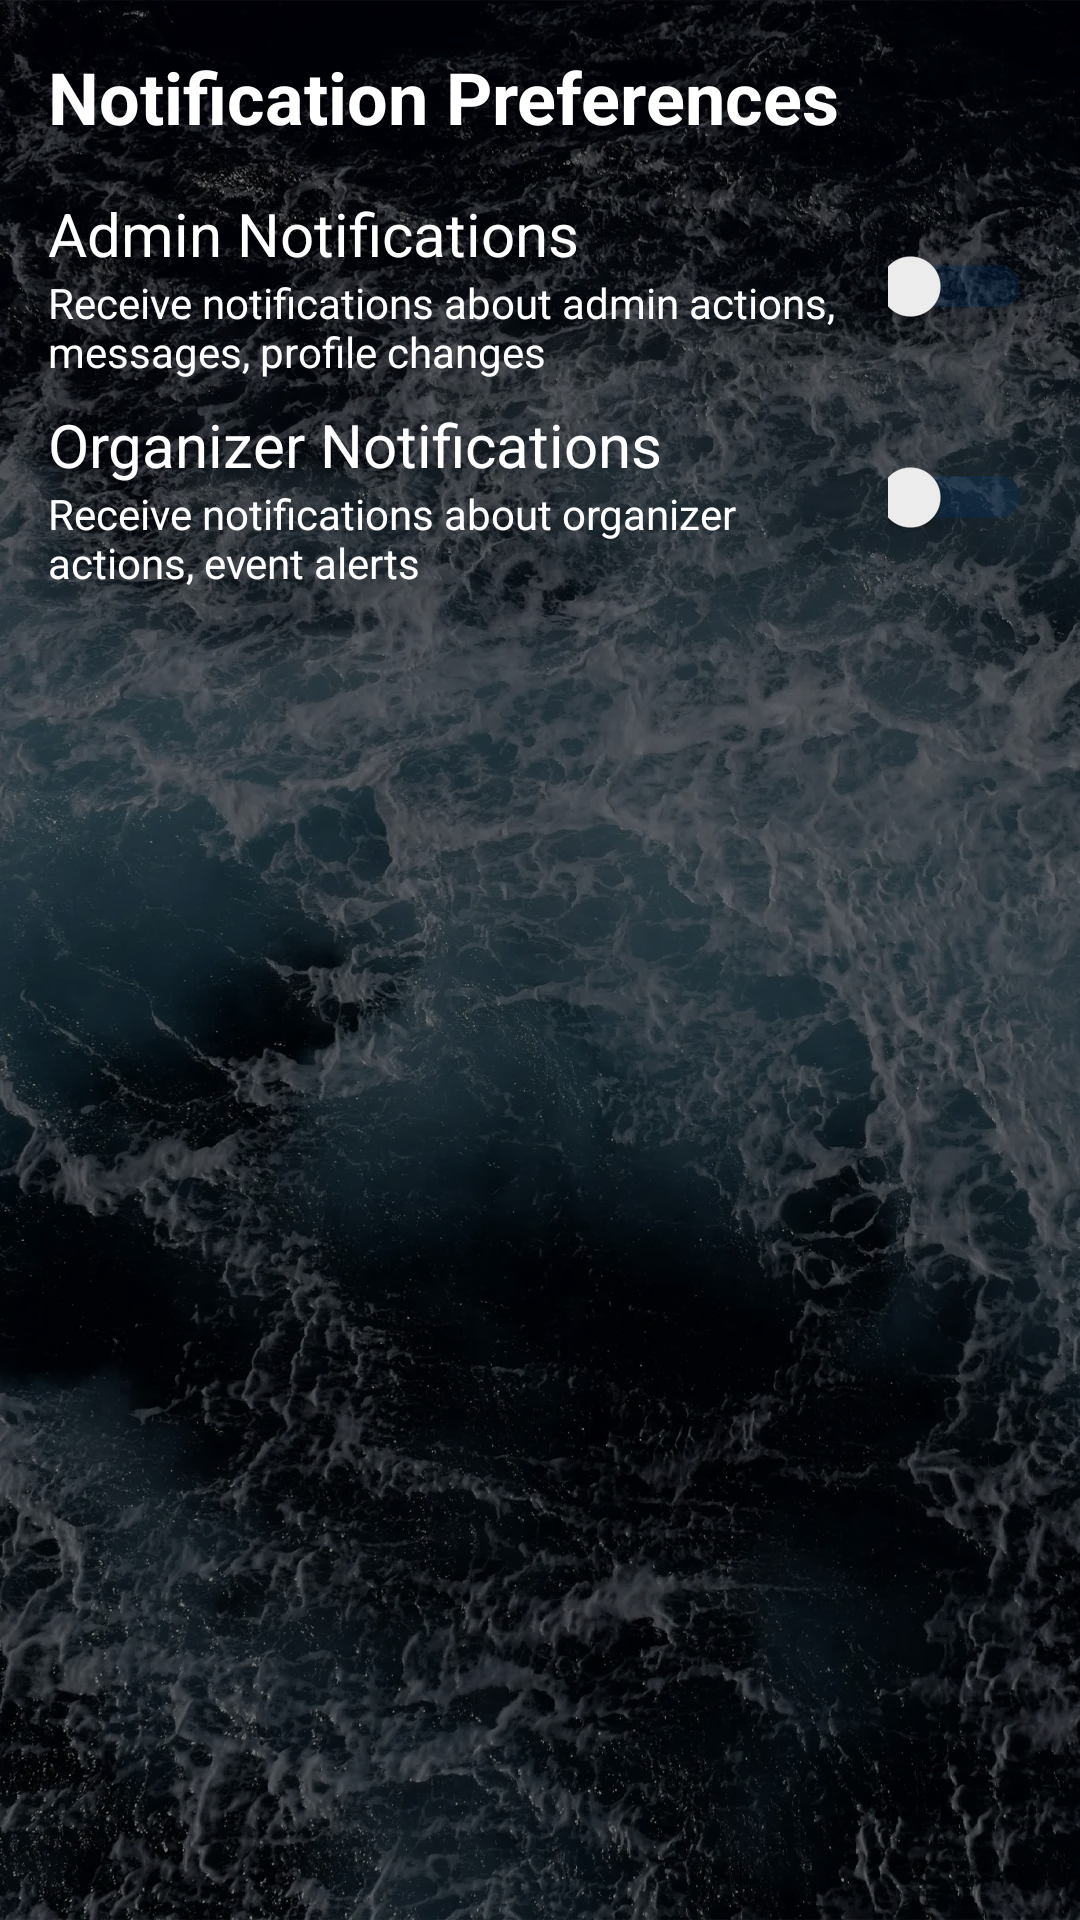

Layout XML and referenced resources for this Android screen:
<!-- AndroidManifest.xml: application theme Theme.Soroban -->
<!-- res/layout/user_notification_preferences.xml -->
<?xml version="1.0" encoding="utf-8"?>
<LinearLayout xmlns:android="http://schemas.android.com/apk/res/android"
    android:layout_width="match_parent"
    android:layout_height="match_parent"
    android:orientation="vertical"
    android:padding="16dp">

    <LinearLayout
        android:layout_width="match_parent"
        android:layout_height="wrap_content"
        android:layout_marginBottom="16dp"
        android:orientation="horizontal">

        <TextView
            android:layout_width="0dp"
            android:layout_height="wrap_content"
            android:layout_weight="1"
            android:text="Notification Preferences"
            android:textSize="24sp"
            android:textStyle="bold" />
    </LinearLayout>

    <LinearLayout
        android:layout_width="match_parent"
        android:layout_height="match_parent"
        android:orientation="vertical">

        <LinearLayout
            android:layout_width="match_parent"
            android:layout_height="wrap_content"
            android:layout_gravity="center"
            android:layout_marginBottom="8dp"
            android:orientation="horizontal">

            <LinearLayout
                android:layout_width="match_parent"
                android:layout_height="wrap_content"
                android:layout_weight="1"
                android:orientation="vertical">

                <TextView
                    android:layout_width="match_parent"
                    android:layout_height="wrap_content"
                    android:text="Admin Notifications"
                    android:textSize="20sp" />

                <TextView
                    android:layout_width="match_parent"
                    android:layout_height="wrap_content"
                    android:text="Receive notifications about admin actions, messages, profile changes" />
            </LinearLayout>

            <Switch
                android:id="@+id/switchNotifAdmin"
                android:layout_width="48dp"
                android:layout_height="48dp"
                android:layout_gravity="center"
                android:clickable="true"
                android:trackTint="@color/accent" />
        </LinearLayout>

        <LinearLayout
            android:layout_width="match_parent"
            android:layout_height="wrap_content"
            android:layout_gravity="center"
            android:orientation="horizontal">

            <LinearLayout
                android:layout_width="match_parent"
                android:layout_height="wrap_content"
                android:layout_weight="1"
                android:orientation="vertical">

                <TextView
                    android:layout_width="match_parent"
                    android:layout_height="wrap_content"
                    android:text="Organizer Notifications"
                    android:textSize="20sp" />

                <TextView
                    android:layout_width="match_parent"
                    android:layout_height="wrap_content"
                    android:text="Receive notifications about organizer actions, event alerts" />
            </LinearLayout>

            <Switch
                android:id="@+id/switchNotifOrganizer"
                android:layout_width="48dp"
                android:layout_height="48dp"
                android:layout_gravity="center"
                android:trackTint="@color/accent" />
        </LinearLayout>
    </LinearLayout>
</LinearLayout>
<!-- resources referenced by this layout -->
<resources>
  <color name="accent">#03356d</color>
  <style name="Theme.Soroban" parent="Base.Theme.Soroban" />
  <style name="Base.Theme.Soroban" parent="Theme.Material3.DayNight.NoActionBar">
          
          <item name="android:windowBackground">@drawable/background_drawable</item>
  
          
          <item name="colorPrimary">@color/colorPrimary</item>
          <item name="colorPrimaryDark">@color/colorPrimaryDark</item>
          <item name="colorAccent">@color/colorAccent</item>
  
          
          <item name="android:textColor">#FFFFFF</item>
          <item name="android:textColorPrimary">#FFFFFF</item>
          <item name="android:textColorSecondary">#CCCCCC</item>
      </style>
  <!-- drawable background_drawable (drawable) -->
  <?xml version="1.0" encoding="utf-8"?>
  <layer-list xmlns:android="http://schemas.android.com/apk/res/android">
      <item>
          <bitmap
          android:src = "@drawable/background"
          android:gravity="fill"
          android:tileMode="disabled" /> // Gravity is fill since this image is large
      </item>
      <item>
          <color android:color="#80000000"/>
      </item>
  </layer-list>
  <color name="colorPrimary">#044389</color>
  <color name="colorPrimaryDark">#03356d</color>
  <color name="colorAccent">#81a1c4</color>
  <!-- drawable background: webp bitmap (drawable-hdpi, 74724 bytes) -->
</resources>
